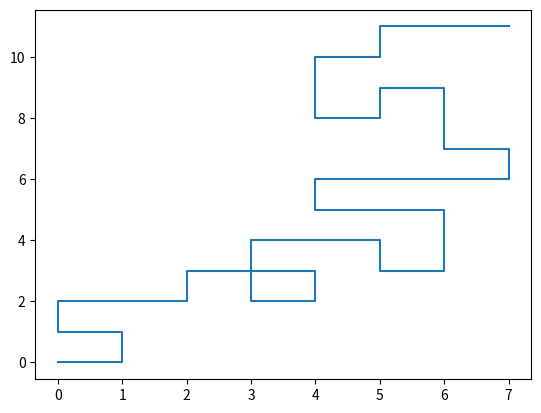

Python code for this plot: (Note: this script raises an exception after producing the figure.)
deplacements = {
    'C' : (1, 0),
    'A' : (0, 1),
    'G' : (-1, 0),
    'T' : (0, -1),
    }

deplacements['C']

# un algorithme qui calcule les deux chemins en x et y
# en partant et en se deplaçant le long de la chaine
def chemins_x_y(adn):
    # on commence au centre
    x = 0
    y = 0
    # on range le point
    chemin_x = [x]
    chemin_y = [y]

    # pour tout l'ADN
    for nucleotide in adn:
        # quel deplacement faut-il faire
        dep_x, dep_y = deplacements[nucleotide]
        # on l'applique
        x += dep_x
        y += dep_y
        # on le range
        chemin_x.append(x)
        chemin_y.append(y)

    return chemin_x, chemin_y

adn = "CAGACCACTCAGACCTCAAGGACCCAGAAGTGAACACC"

X, Y = chemins_x_y(adn)

for nucleotide, x, y in zip(adn, X[1:], Y[1:]): 
    print("{} ->({},{})".format(nucleotide, x, y), end="")

%matplotlib inline

import matplotlib.pyplot as plt

plt.plot(X, Y)
plt.show()

# au départ je voulais en mettre plusieurs dans ce module
from samples import slides
adn1 = slides['1.7']
print(adn1)

import random
valids = ['C', 'A', 'G', 'T']

longueur = 10**6
gros_adn = [ random.choice(valids) for i in range(longueur)]

# mais en fait il n'y en a qu'un
for adn in [ gros_adn ]:
    print("en entrée, {} nucleotides".format(len(adn)))
    X, Y = chemins_x_y(adn)
    plt.plot(X, Y)
    plt.show()


from mpl_toolkits.mplot3d import Axes3D
fig = plt.figure()
ax = fig.add_subplot(111, projection='3d')

ax.plot(X, Y)

import matplotlib as mpl
from mpl_toolkits.mplot3d import Axes3D
import numpy as np
import matplotlib.pyplot as plt

mpl.rcParams['legend.fontsize'] = 10

fig = plt.figure()
ax = fig.gca(projection='3d')
theta = np.linspace(-4 * np.pi, 4 * np.pi, 100)
z = np.linspace(-2, 2, 100)
r = z**2 + 1
x = r * np.sin(theta)
y = r * np.cos(theta)
ax.plot(x, y, z, label='parametric curve')
ax.legend()

plt.show()